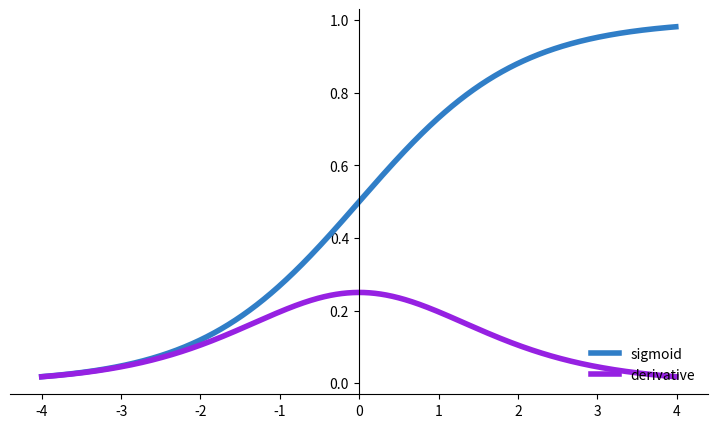
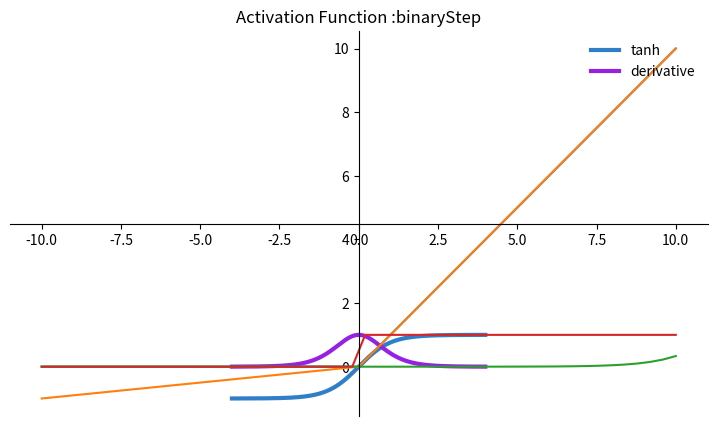

Recreate these plots in Python, in order.
#!/usr/bin/env python
# coding: utf-8

# # ACTIVITY 1

# # 1)Sigmoid:
# It is also called as logistic activation function.
# f(x)=1/(1+exp(-x) the function range between (0,1)

# In[1]:


import matplotlib.pyplot as plt
import numpy as np

def sigmoid(x):
    s=1/(1+np.exp(-x))
    ds=s*(1-s)  
    return s,ds
x=np.arange(-4,4,0.01)
sigmoid(x)
# Setup centered axes
fig, ax = plt.subplots(figsize=(9, 5))
ax.spines['left'].set_position('center')
ax.spines['right'].set_color('none')
ax.spines['top'].set_color('none')
ax.xaxis.set_ticks_position('bottom')
ax.yaxis.set_ticks_position('left')
# Create and show plot
ax.plot(x,sigmoid(x)[0], color="#307EC7", linewidth=4, label="sigmoid")
ax.plot(x,sigmoid(x)[1], color="#9621E2", linewidth=4, label="derivative")
ax.legend(loc="lower right", frameon=False)
fig.show()


# # 2) tanh or Hyperbolic:
# The tanh function is just another possible functions that can be used as a nonlinear activation function between layers of a neural network. It actually shares a few things in common with the sigmoid activation function. They both look very similar. But while a sigmoid function will map input values to be between 0 and 1, Tanh will map values to be between -1 and 1.

# In[2]:


def tanh(x):
    t=(np.exp(x)-np.exp(-x))/(np.exp(x)+np.exp(-x))
    dt=1-t**2
    return t,dt
z=np.arange(-4,4,0.01)
tanh(z)[0].size,tanh(z)[1].size
# Setup centered axes
fig, ax = plt.subplots(figsize=(9, 5))
ax.spines['left'].set_position('center')
ax.spines['bottom'].set_position('center')
ax.spines['right'].set_color('none')
ax.spines['top'].set_color('none')
ax.xaxis.set_ticks_position('bottom')
ax.yaxis.set_ticks_position('left')
# Create and show plot
ax.plot(z,tanh(z)[0], color="#307EC7", linewidth=3, label="tanh")
ax.plot(z,tanh(z)[1], color="#9621E2", linewidth=3, label="derivative")
ax.legend(loc="upper right", frameon=False)
fig.show()


# # 3) RELU ACTIVATION FUNCTION
# The rectified linear activation function or ReLU for short is a piecewise linear function that will output the input directly if it is positive, otherwise, it will output zero. It has become the default activation function for many types of neural networks because a model that uses it is easier to train and often achieves better performance
# 
# f(x) = max(0,X)

# In[3]:


import numpy as np


# In[4]:


def relu(X):
   return np.maximum(0,X)


# In[5]:


# plot inputs and outputs
from matplotlib import pyplot
 
# rectified linear function
def relu(X):
   return np.maximum(0,X)
 
# define a series of inputs
series_in = [x for x in range(-10, 11)]
# calculate outputs for our inputs
series_out = [relu(x) for x in series_in]
# line plot of raw inputs to rectified outputs
pyplot.plot(series_in, series_out)
pyplot.show()


# #  4)LEAKY RELU ACTIVATION
# Leaky ReLU has a small slope for negative values, instead of altogether zero. For example, leaky ReLU may have y = 0.01x when x < 0.
# 

# In[17]:



def leakyrelu(x):
   return np.maximum(0.1*x,x)


# In[18]:



# plot inputs and outputs
from matplotlib import pyplot
 
# rectified linear function
def leakyrelu(x):
   return np.maximum(0.1*x,x)
 
# define a series of inputs
series_in = [x for x in range(-10, 11)]
# calculate outputs for our inputs
series_out = [leakyrelu(x) for x in series_in]
# line plot of raw inputs to rectified outputs
pyplot.plot(series_in, series_out)
pyplot.show()


# # 5) SOFTMAX ACTIVATION FUNCTION
# Softmax turns logits, the numeric output of the last linear layer of a multi-class classification neural network into probabilities.
# 

# In[20]:



def softmax(x):
    ''' Compute softmax values for each sets of scores in x. '''
    return np.exp(x) / np.sum(np.exp(x), axis=0)


# In[23]:


x = np.linspace(-10, 10)
plt.plot(x, softmax(x))
plt.axis('tight')
plt.title('Activation Function :Softmax')
plt.show()


# # 6) BINARY STEP ACTIVATION FUNCTION
# Binary step function returns value either 0 or 1.
# 
# It returns '0' if the input is the less then zero
# 
# It returns '1' if the input is greater than zero
# 

# In[25]:


def binaryStep(x):
    ''' It returns '0' is the input is less then zero otherwise it returns one '''
    return np.heaviside(x,1)


# In[26]:


x = np.linspace(-10, 10)
plt.plot(x, binaryStep(x))
plt.axis('tight')
plt.title('Activation Function :binaryStep')
plt.show()

